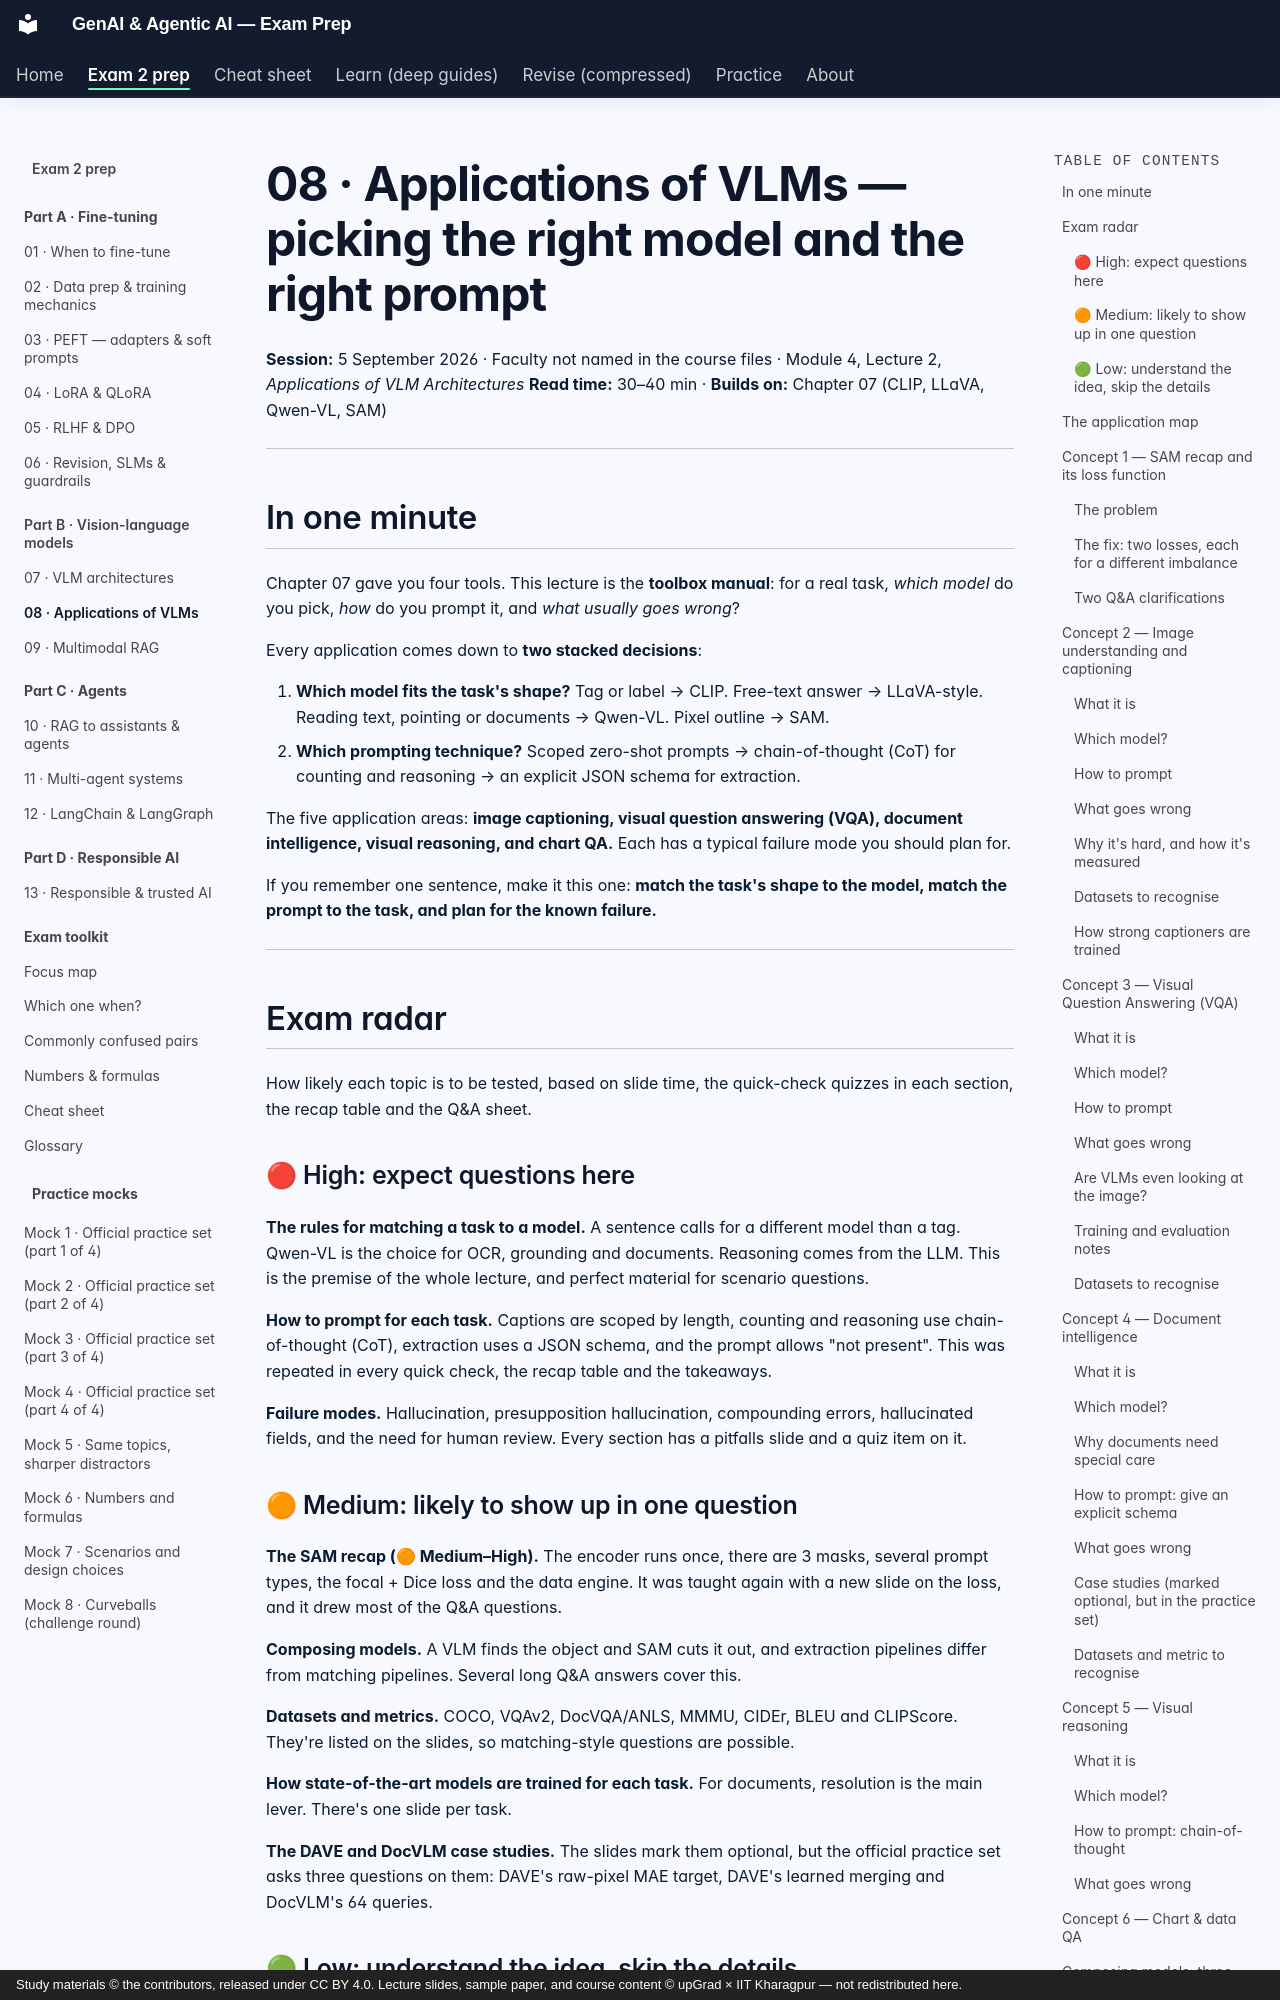

repository: SiddMajum1993/genai-iitkgp-exam-prep · page: exam2/learn/08-vlm-applications/index.html · generator: mkdocs · copyright: Study materials © the contributors, released under CC BY 4.0. Lecture slides, sample paper, and course content © upGrad × IIT Kharagpur — not redistributed here.

# 08 · Applications of VLMs — picking the right model and the right prompt

**Session:** 5 September 2026 · Faculty not named in the course files · Module 4, Lecture 2, *Applications of VLM Architectures*
**Read time:** 30–40 min · **Builds on:** Chapter 07 (CLIP, LLaVA, Qwen-VL, SAM)

---

## In one minute

Chapter 07 gave you four tools. This lecture is the **toolbox manual**: for a real task, *which model* do you pick, *how* do you prompt it, and *what usually goes wrong*?

Every application comes down to **two stacked decisions**:

1. **Which model fits the task's shape?** Tag or label → CLIP. Free-text answer → LLaVA-style. Reading text, pointing or documents → Qwen-VL. Pixel outline → SAM.
2. **Which prompting technique?** Scoped zero-shot prompts → chain-of-thought (CoT) for counting and reasoning → an explicit JSON schema for extraction.

The five application areas: **image captioning, visual question answering (VQA), document intelligence, visual reasoning, and chart QA.** Each has a typical failure mode you should plan for.

If you remember one sentence, make it this one: **match the task's shape to the model, match the prompt to the task, and plan for the known failure.**

---

## Exam radar

How likely each topic is to be tested, based on slide time, the quick-check quizzes in each section, the recap table and the Q&A sheet.

### 🔴 High: expect questions here

**The rules for matching a task to a model.** A sentence calls for a different model than a tag. Qwen-VL is the choice for OCR, grounding and documents. Reasoning comes from the LLM. This is the premise of the whole lecture, and perfect material for scenario questions.

**How to prompt for each task.** Captions are scoped by length, counting and reasoning use chain-of-thought (CoT), extraction uses a JSON schema, and the prompt allows "not present". This was repeated in every quick check, the recap table and the takeaways.

**Failure modes.** Hallucination, presupposition hallucination, compounding errors, hallucinated fields, and the need for human review. Every section has a pitfalls slide and a quiz item on it.

### 🟠 Medium: likely to show up in one question

**The SAM recap (🟠 Medium–High).** The encoder runs once, there are 3 masks, several prompt types, the focal + Dice loss and the data engine. It was taught again with a new slide on the loss, and it drew most of the Q&A questions.

**Composing models.** A VLM finds the object and SAM cuts it out, and extraction pipelines differ from matching pipelines. Several long Q&A answers cover this.

**Datasets and metrics.** COCO, VQAv2, DocVQA/ANLS, MMMU, CIDEr, BLEU and CLIPScore. They're listed on the slides, so matching-style questions are possible.

**How state-of-the-art models are trained for each task.** For documents, resolution is the main lever. There's one slide per task.

**The DAVE and DocVLM case studies.** The slides mark them optional, but the official practice set asks three questions on them: DAVE's raw-pixel MAE target, DAVE's learned merging and DocVLM's 64 queries.
